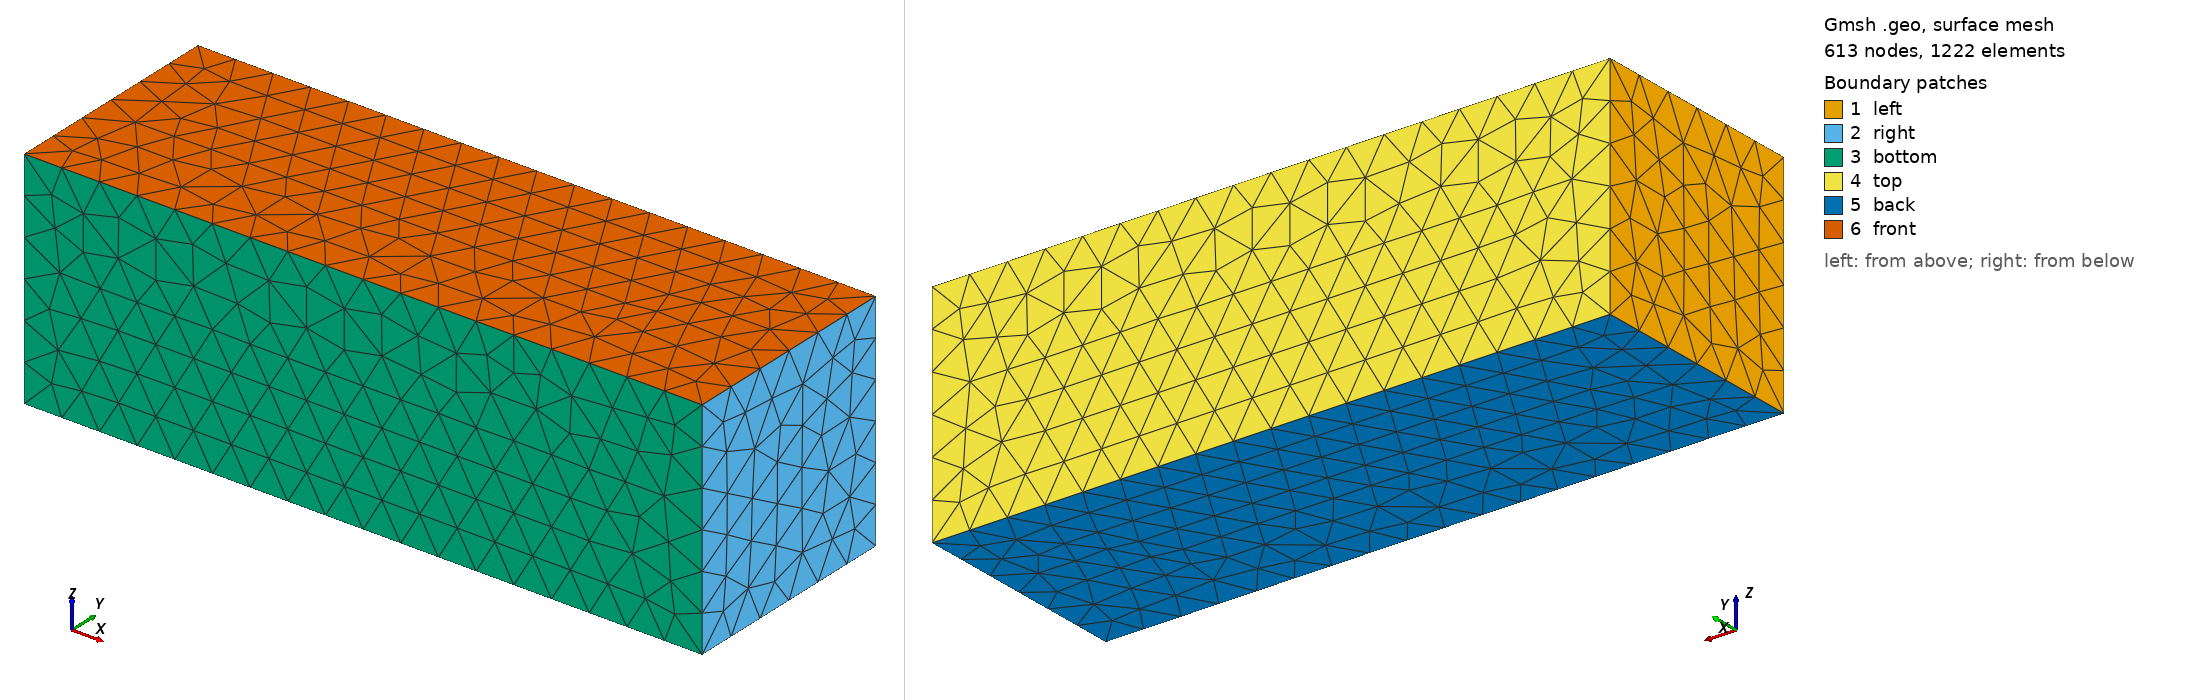

Gmsh geometry script, surface-meshed: 613 nodes, 1222 surface elements. Boundary patches (legend numbers): 1 left, 2 right, 3 bottom, 4 top, 5 back, 6 front. Left view from above one corner, right view from below the opposite corner. Legend entries are the model's physical surfaces. The drawing asked Gmsh for element sizes between 1% and 20% of the model's largest extent; the script's own settings can give other sizes.

=== mesh.geo (drawn) ===
SetFactory("OpenCASCADE");
n = 6;

Box(1) = {0, 0, 0, 9, 3, 3};

Physical Surface("left") = {1};
Physical Surface("right") = {2};
Physical Surface("bottom") = {3};
Physical Surface("top") = {4};
Physical Surface("back") = {5};
Physical Surface("front") = {6};
Physical Volume("domain") = {1};

Periodic Surface {2} = {1} Translate {9, 0, 0};
Periodic Surface {6} = {5} Translate {0, 0, 3};

Transfinite Curve {9, 10, 12, 11} = ((3 * n) + 1) Using Progression 1;
Transfinite Curve {4, 2, 8, 6} = (n + 1) Using Progression 1;
Transfinite Curve {7, 5, 3, 1} = (n + 1) Using Progression 1;
